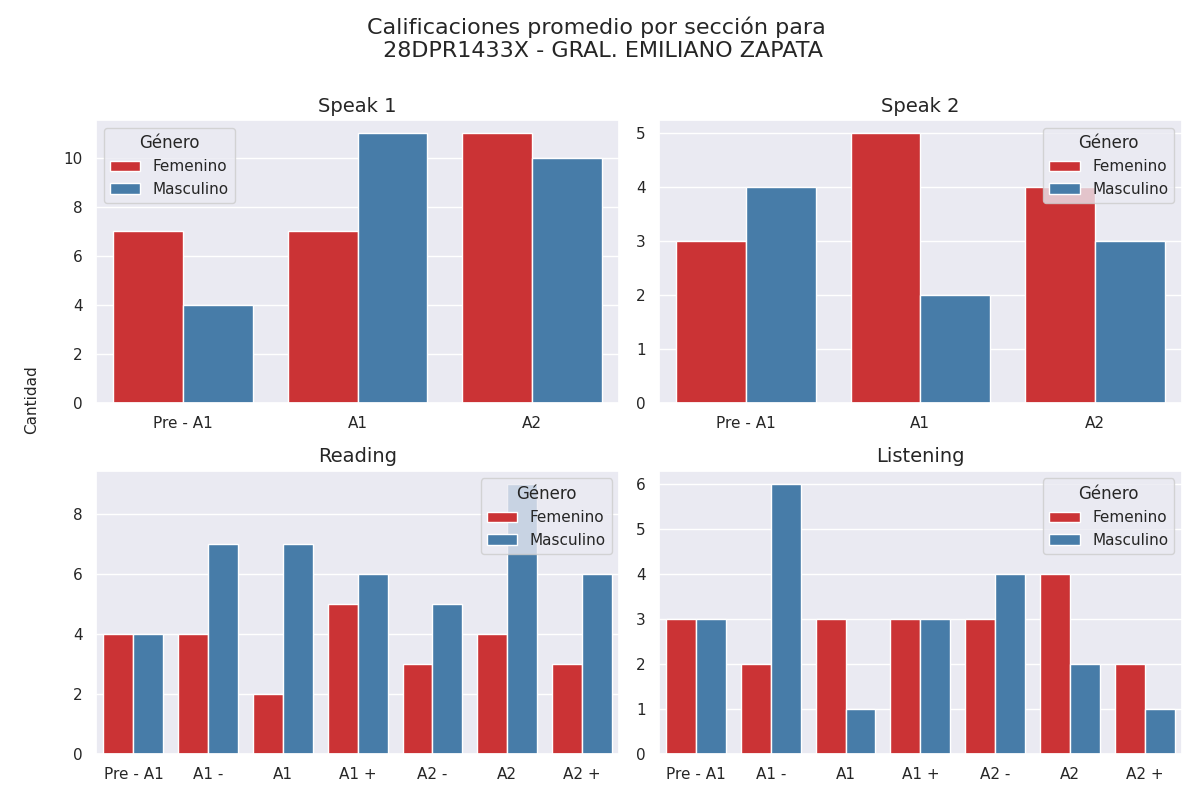

Values plotted in this chart, from the file beside it:
seccion, calificacion, cantidad, genero
speak 1, Pre - A1, 7, 0
speak 1, A1, 7, 0
speak 1, A2, 11, 0
speak 1, Pre - A1, 4, 1
speak 1, A1, 11, 1
speak 1, A2, 10, 1
speak 2, Pre - A1, 3, 0
speak 2, A1, 5, 0
speak 2, A2, 4, 0
speak 2, Pre - A1, 4, 1
speak 2, A1, 2, 1
speak 2, A2, 3, 1
reading, Pre - A1, 4, 0
reading, A1 -, 4, 0
reading, A1, 2, 0
reading, A1 +, 5, 0
reading, A2 -, 3, 0
reading, A2, 4, 0
reading, A2 +, 3, 0
reading, Pre - A1, 4, 1
reading, A1 -, 7, 1
reading, A1, 7, 1
reading, A1 +, 6, 1
reading, A2 -, 5, 1
reading, A2, 9, 1
reading, A2 +, 6, 1
listening, Pre - A1, 3, 0
listening, A1 -, 2, 0
listening, A1, 3, 0
listening, A1 +, 3, 0
listening, A2 -, 3, 0
listening, A2, 4, 0
listening, A2 +, 2, 0
listening, Pre - A1, 3, 1
listening, A1 -, 6, 1
listening, A1, 1, 1
listening, A1 +, 3, 1
listening, A2 -, 4, 1
listening, A2, 2, 1
listening, A2 +, 1, 1
